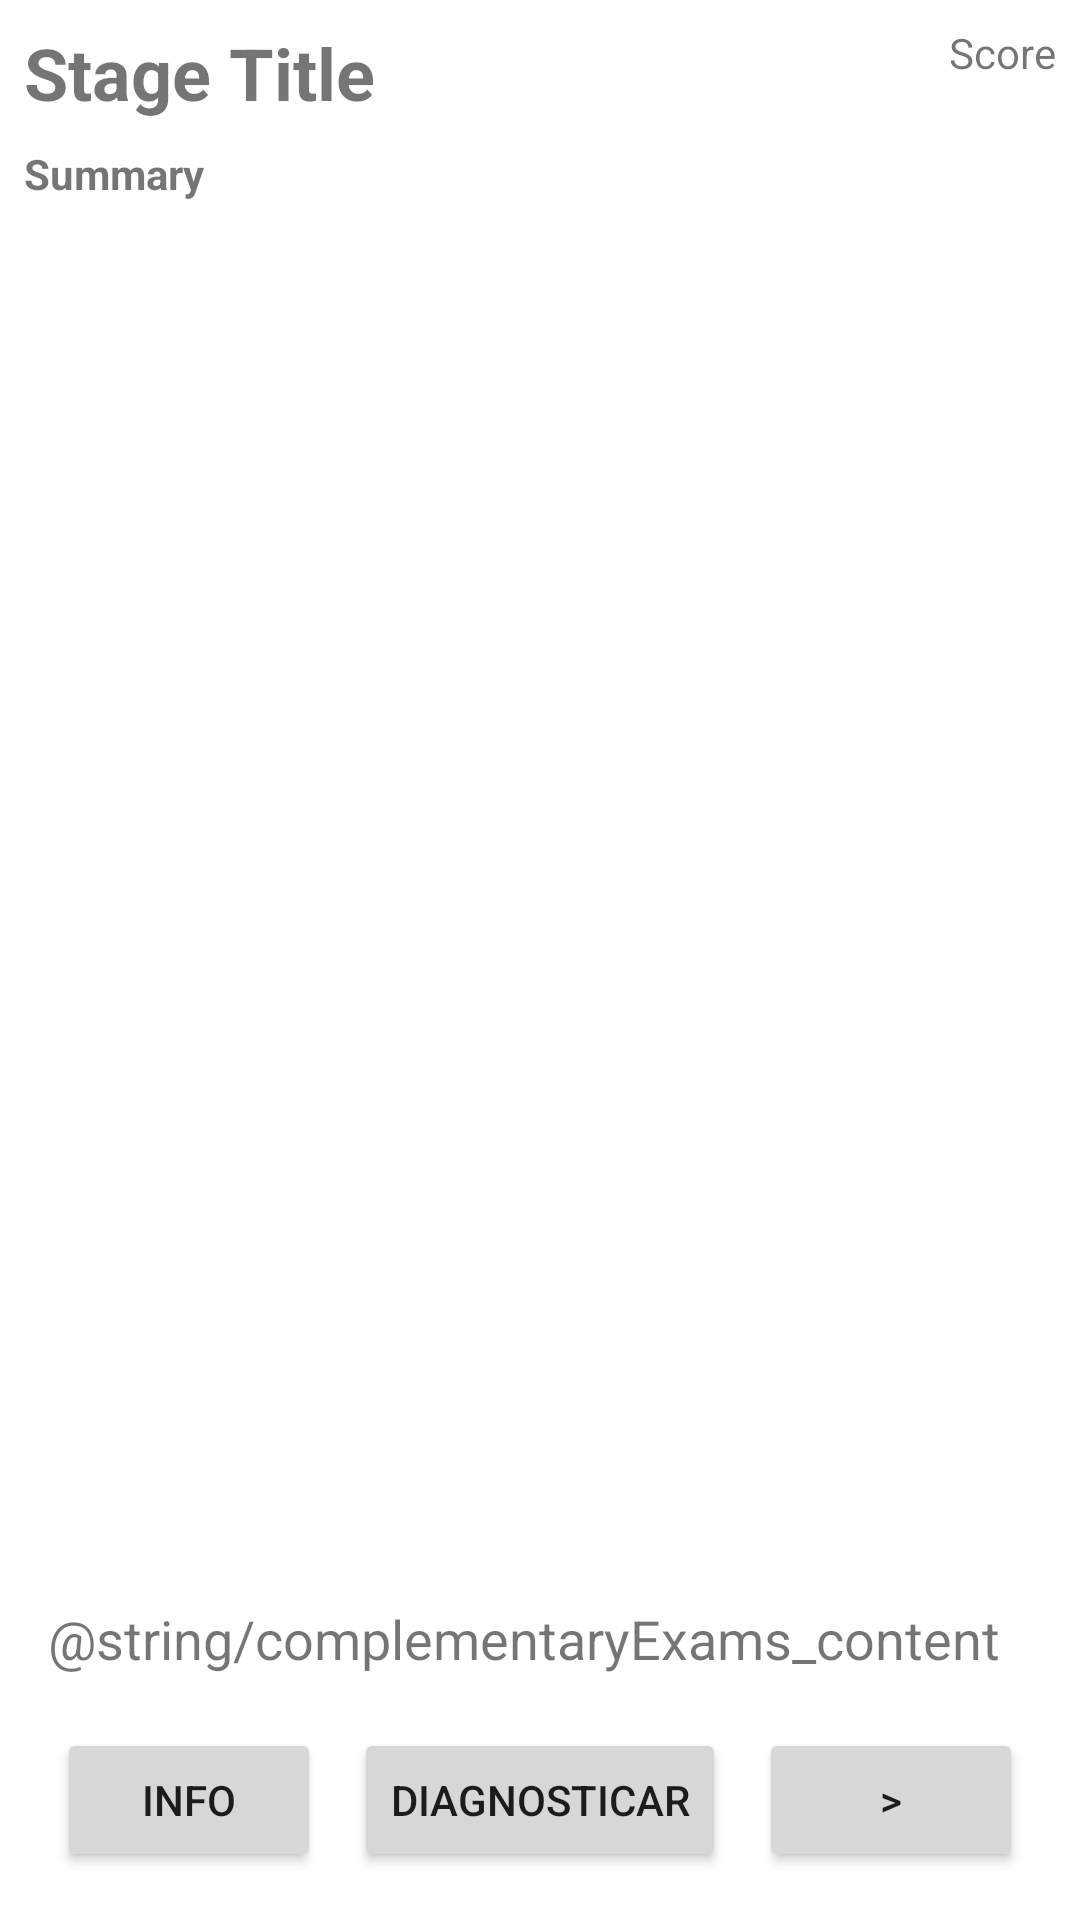

Layout XML and referenced resources for this Android screen:
<!-- AndroidManifest.xml: application theme Theme.RaciocinioBruto -->
<!-- res/layout/fragment_complementary_exams.xml -->
<?xml version="1.0" encoding="utf-8"?>
<androidx.constraintlayout.widget.ConstraintLayout xmlns:android="http://schemas.android.com/apk/res/android"
    xmlns:app="http://schemas.android.com/apk/res-auto"
    xmlns:tools="http://schemas.android.com/tools"
    android:layout_width="match_parent"
    android:layout_height="match_parent"
    tools:context=".ComplementaryExamsFragment">

    <TextView
        android:id="@+id/txt_complementaryExams_title"
        android:layout_width="0dp"
        android:layout_height="wrap_content"
        android:layout_marginStart="8dp"
        android:layout_marginLeft="8dp"
        android:layout_marginTop="8dp"
        android:layout_marginEnd="8dp"
        android:layout_marginRight="8dp"
        android:text="@string/txtTitle"
        android:textSize="24sp"
        android:textStyle="bold"
        app:layout_constraintEnd_toEndOf="@id/txt_complementaryExams_score"
        app:layout_constraintStart_toStartOf="parent"
        app:layout_constraintTop_toTopOf="parent" />

    <TextView
        android:id="@+id/txt_complementaryExams_summary"
        android:layout_width="0dp"
        android:layout_height="wrap_content"
        android:layout_marginStart="8dp"
        android:layout_marginLeft="8dp"
        android:layout_marginTop="8dp"
        android:layout_marginEnd="8dp"
        android:layout_marginRight="8dp"
        android:text="Summary"
        android:textSize="14sp"
        android:textStyle="bold"
        app:layout_constraintTop_toBottomOf="@id/txt_complementaryExams_title"
        app:layout_constraintEnd_toEndOf="parent"
        app:layout_constraintStart_toStartOf="parent"/>

    <TextView
        android:id="@+id/txt_complementaryExams_score"
        android:layout_width="0dp"
        android:layout_height="wrap_content"
        android:layout_marginStart="8dp"
        android:layout_marginLeft="8dp"
        android:layout_marginTop="8dp"
        android:layout_marginEnd="8dp"
        android:layout_marginRight="8dp"
        android:text="Score"
        app:layout_constraintEnd_toEndOf="parent"
        app:layout_constraintTop_toTopOf="parent"/>

    <androidx.recyclerview.widget.RecyclerView
        android:id="@+id/recycler_view_complementaryExams"
        android:layout_width="0dp"
        android:layout_height="0dp"
        android:layout_marginStart="8dp"
        android:layout_marginLeft="8dp"
        android:layout_marginTop="8dp"
        android:layout_marginEnd="8dp"
        android:layout_marginRight="8dp"
        app:layoutManager="androidx.recyclerview.widget.LinearLayoutManager"
        app:layout_constraintBottom_toTopOf="@+id/scrollView2"
        app:layout_constraintEnd_toEndOf="parent"
        app:layout_constraintStart_toStartOf="parent"
        app:layout_constraintTop_toBottomOf="@+id/txt_complementaryExams_summary"
        tools:listitem="@layout/stage_item" />

    <Button
        android:id="@+id/button_complementaryExams_next"
        android:layout_width="wrap_content"
        android:layout_height="wrap_content"
        android:layout_marginEnd="16dp"
        android:layout_marginRight="16dp"
        android:layout_marginBottom="16dp"
        android:text="@string/Prox"
        app:layout_constraintBottom_toBottomOf="parent"
        app:layout_constraintEnd_toEndOf="parent"
        app:layout_constraintHorizontal_bias="0.567"
        app:layout_constraintStart_toEndOf="@+id/button_complementaryExams_diagnostic"
        app:layout_constraintTop_toTopOf="@+id/button_complementaryExams_diagnostic" />

    <Button
        android:id="@+id/button_complementaryExams_info"
        android:layout_width="wrap_content"
        android:layout_height="wrap_content"
        android:layout_marginStart="16dp"
        android:layout_marginLeft="16dp"
        android:layout_marginBottom="16dp"
        android:text="@string/info"
        app:layout_constraintBottom_toBottomOf="parent"
        app:layout_constraintEnd_toStartOf="@+id/button_complementaryExams_diagnostic"
        app:layout_constraintHorizontal_bias="0.568"
        app:layout_constraintStart_toStartOf="parent" />

    <Button
        android:id="@+id/button_complementaryExams_diagnostic"
        android:layout_width="wrap_content"
        android:layout_height="wrap_content"
        android:layout_marginStart="8dp"
        android:layout_marginLeft="8dp"
        android:layout_marginTop="16dp"
        android:layout_marginEnd="8dp"
        android:layout_marginRight="8dp"
        android:layout_marginBottom="16dp"
        android:text="@string/diagnosticar"
        app:layout_constraintBottom_toBottomOf="parent"
        app:layout_constraintEnd_toStartOf="@+id/button_complementaryExams_next"
        app:layout_constraintStart_toEndOf="@+id/button_complementaryExams_info"

        app:layout_constraintVertical_bias="1.0" />

    <ScrollView
        android:id="@+id/scrollView2"
        android:layout_width="0dp"
        android:layout_height="50dp"
        android:layout_marginStart="8dp"
        android:layout_marginLeft="8dp"
        android:layout_marginEnd="8dp"
        android:layout_marginRight="8dp"
        app:layout_constraintBottom_toTopOf="@id/button_complementaryExams_diagnostic"
        app:layout_constraintEnd_toEndOf="parent"
        app:layout_constraintHorizontal_bias="0.0"
        app:layout_constraintStart_toStartOf="parent">

        <LinearLayout
            android:layout_width="match_parent"
            android:layout_height="wrap_content"
            android:orientation="vertical">

            <TextView
                android:id="@+id/txt_complementaryExams_content"
                android:layout_width="match_parent"
                android:layout_height="wrap_content"
                android:layout_marginStart="8dp"
                android:layout_marginLeft="8dp"
                android:layout_marginTop="8dp"
                android:layout_marginEnd="8dp"
                android:layout_marginRight="8dp"
                android:text="@string/complementaryExams_content"
                android:textSize="18sp" />
        </LinearLayout>
    </ScrollView>

</androidx.constraintlayout.widget.ConstraintLayout>
<!-- res/layout/stage_item.xml (included above) -->
<?xml version="1.0" encoding="utf-8"?>
<androidx.cardview.widget.CardView xmlns:android="http://schemas.android.com/apk/res/android"
    xmlns:app="http://schemas.android.com/apk/res-auto"
    xmlns:tools="http://schemas.android.com/tools"
    android:layout_width="match_parent"
    android:layout_height="wrap_content"
    android:layout_marginBottom="10dp"
    app:cardBackgroundColor="#9276B5"
    app:cardCornerRadius="5dp">

    <LinearLayout
        android:id="@+id/linear_layout_stage_item"
        android:layout_width="match_parent"
        android:layout_height="wrap_content"
        android:orientation="vertical">

        <TextView
            android:id="@+id/txt_title_stage_item"
            android:layout_width="match_parent"
            android:layout_height="wrap_content"
            android:layout_marginStart="2dp"
            android:layout_marginLeft="2dp"
            android:layout_marginTop="2dp"
            android:layout_marginEnd="2dp"
            android:layout_marginRight="2dp"
            android:layout_marginBottom="2dp"
            android:text="Título"
            android:textSize="18sp"
            android:textStyle="bold" />

       <TextView
            android:id="@+id/txt_stage_item"
            android:layout_width="match_parent"
            android:layout_height="wrap_content"
            android:layout_marginStart="2dp"
            android:layout_marginLeft="2dp"
            android:layout_marginEnd="2dp"
            android:layout_marginRight="2dp"
            android:layout_marginBottom="2dp"
            android:clickable="false"
            android:text="@string/stage_item"
            android:textColor="@color/white"
            android:textSize="16sp"
            android:visibility="visible"/>

       <com.github.chrisbanes.photoview.PhotoView
            android:id="@+id/img_stage_item"
            android:layout_width="match_parent"
            android:layout_height="wrap_content"
            android:clickable="false"
            android:adjustViewBounds="true"
            android:visibility="gone"/>
    </LinearLayout>

</androidx.cardview.widget.CardView>
<!-- resources referenced by this layout -->
<resources>
  <string name="Prox">&gt;</string>
  <string name="diagnosticar">Diagnosticar</string>
  <string name="info">INFO</string>
  <string name="stage_item">Stage Item</string>
  <string name="txtTitle"> Stage Title </string>
  <style name="Theme.RaciocinioBruto" parent="Theme.MaterialComponents.DayNight.DarkActionBar">
          
          <item name="colorPrimary">@color/purple_500</item>
          <item name="colorPrimaryVariant">@color/purple_700</item>
          <item name="colorOnPrimary">@color/white</item>
          
          <item name="colorSecondary">@color/teal_200</item>
          <item name="colorSecondaryVariant">@color/teal_700</item>
          <item name="colorOnSecondary">@color/black</item>
          
          <item name="android:statusBarColor" tools:targetApi="l">?attr/colorPrimaryVariant</item>
          
      </style>
  <!-- not gathered from this repository: default colours our renderer supplied (Android Studio template values) -->
  <color name="purple_500">#FF6200EE</color>
  <color name="purple_700">#FF3700B3</color>
  <color name="teal_200">#FF03DAC5</color>
  <color name="teal_700">#FF018786</color>
  <color name="black">#FF000000</color>
  <color name="white">#FFFFFFFF</color>
</resources>
